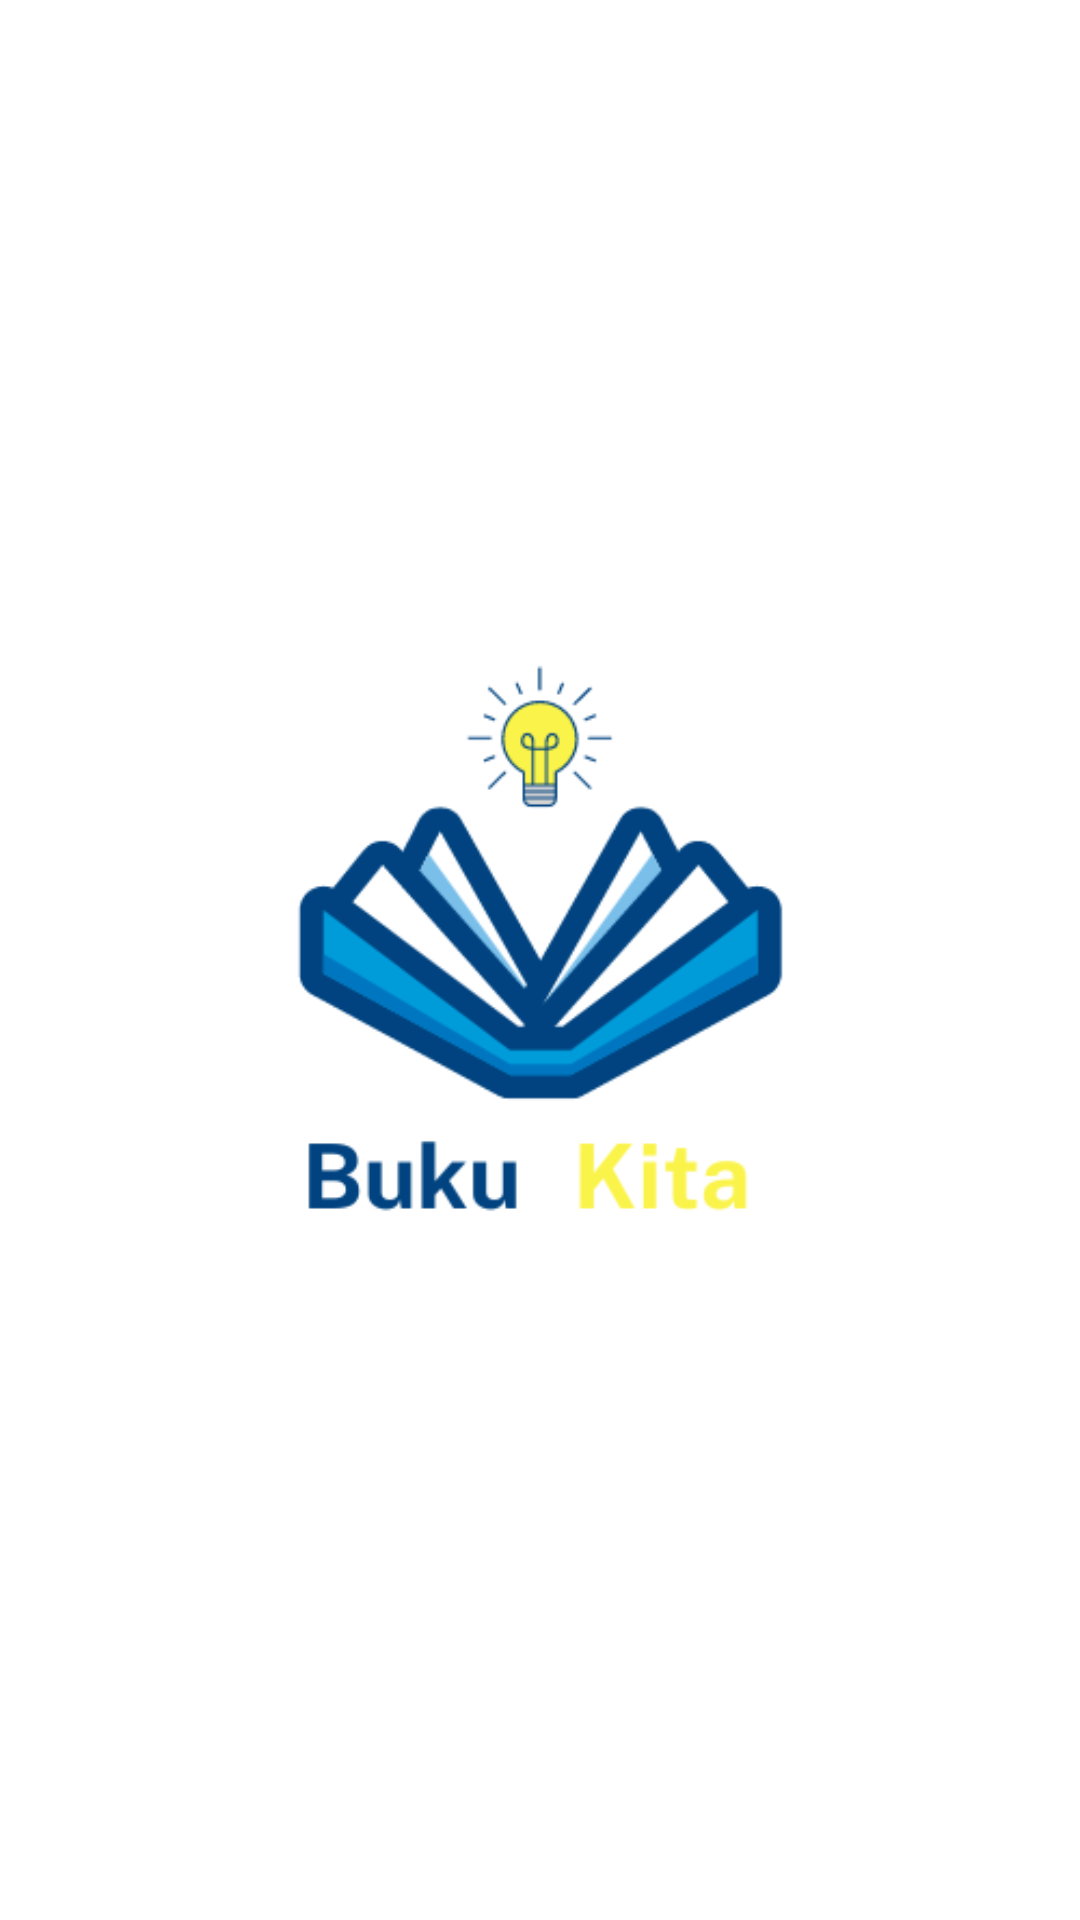

Reconstruct the res/layout file that produces this screen, plus the resources it refers to.
<!-- AndroidManifest.xml: application theme Theme.CrudApps -->
<!-- res/layout/activity_main.xml -->
<?xml version="1.0" encoding="utf-8"?>
<androidx.constraintlayout.widget.ConstraintLayout xmlns:android="http://schemas.android.com/apk/res/android"
    xmlns:app="http://schemas.android.com/apk/res-auto"
    xmlns:tools="http://schemas.android.com/tools"
    android:layout_width="match_parent"
    android:layout_height="match_parent"
    android:background="@color/white"
    tools:context=".MainActivity">

    <ImageView
        android:id="@+id/splashImage"
        android:layout_width="match_parent"
        android:layout_height="match_parent"
        android:src="@drawable/logo_apps"
        android:scaleType="fitCenter"
        android:visibility="visible" />

</androidx.constraintlayout.widget.ConstraintLayout>
<!-- resources referenced by this layout -->
<resources>
  <!-- drawable logo_apps: png bitmap (drawable, 18471 bytes) -->
  <style name="Theme.CrudApps" parent="Base.Theme.CrudApps" />
  <style name="Base.Theme.CrudApps" parent="Theme.Material3.DayNight.NoActionBar">
          
          
      </style>
  <!-- not gathered from this repository: default colours our renderer supplied (Android Studio template values) -->
  <color name="white">#FFFFFFFF</color>
</resources>
